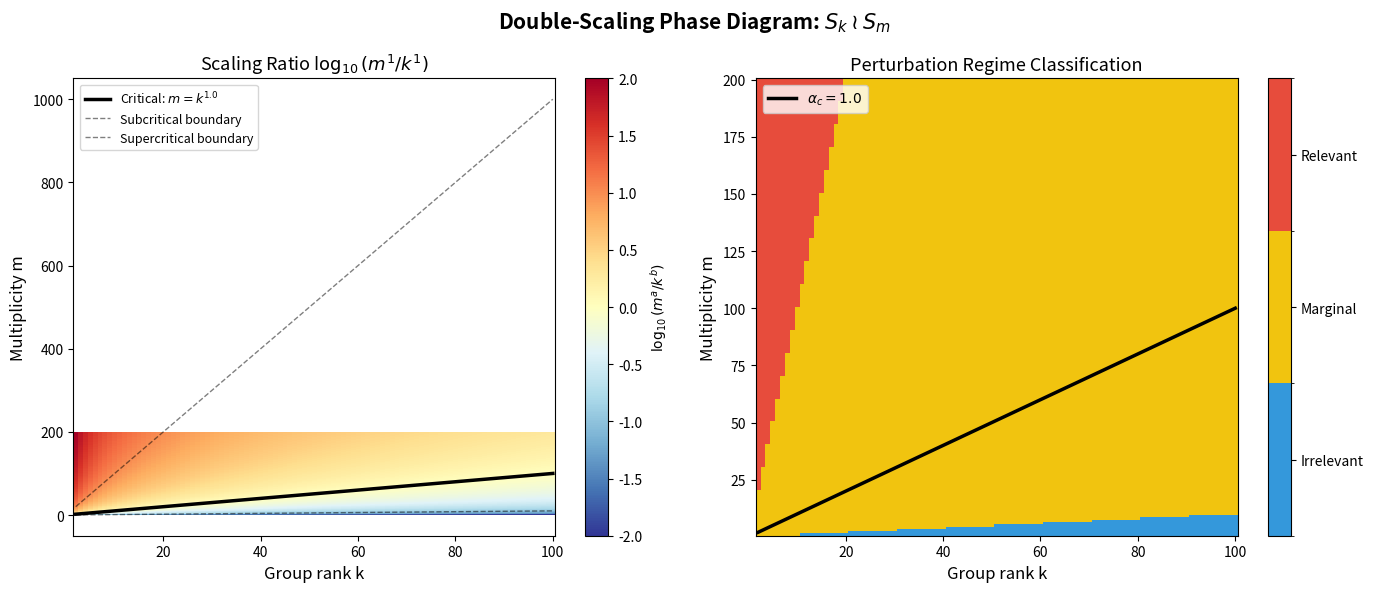

This figure's Python source:
#!/usr/bin/env python3
"""
Visualization: Phase Diagram for Wreath-Product Perturbation Regimes

Visualizes the (k, m) plane colored by perturbation regime:
- IRRELEVANT (blue): m^a/k^b ≪ 1, wreath effects vanish
- MARGINAL (yellow): m^a/k^b ~ 1, crossover region
- RELEVANT (red): m^a/k^b ≫ 1, new universality class

The critical curve m = k^(b/a) separates regimes.
This is the finite-group analog of a renormalization-group phase diagram.
"""

import numpy as np
import matplotlib.pyplot as plt
import matplotlib.colors as mcolors

# Parameters
C = 1.0
a = 1
b = 1
alpha_c = b / a  # Critical exponent

# Create grid
k_vals = np.arange(2, 101)
m_vals = np.arange(1, 201)
K, M = np.meshgrid(k_vals, m_vals)

# Compute scaling ratio
ratio = (M.astype(float) ** a) / (K.astype(float) ** b)
log_ratio = np.log10(ratio + 1e-10)

# Create figure
fig, axes = plt.subplots(1, 2, figsize=(14, 6))

# Left panel: Continuous heatmap
ax1 = axes[0]
im = ax1.pcolormesh(K, M, log_ratio, cmap='RdYlBu_r',
                     vmin=-2, vmax=2, shading='auto')
# Critical curve m = k^(b/a)
k_curve = np.linspace(2, 100, 200)
m_curve = k_curve ** alpha_c
ax1.plot(k_curve, m_curve, 'k-', linewidth=2.5,
         label=f'Critical: $m = k^{{{alpha_c}}}$')
ax1.plot(k_curve, 0.1 * m_curve, 'k--', linewidth=1,
         alpha=0.5, label='Subcritical boundary')
ax1.plot(k_curve, 10 * m_curve, 'k--', linewidth=1,
         alpha=0.5, label='Supercritical boundary')
ax1.set_xlabel('Group rank k', fontsize=12)
ax1.set_ylabel('Multiplicity m', fontsize=12)
ax1.set_title(f'Scaling Ratio $\\log_{{10}}(m^{a}/k^{b})$', fontsize=13)
ax1.legend(loc='upper left', fontsize=9)
plt.colorbar(im, ax=ax1, label='$\\log_{10}(m^a/k^b)$')

# Right panel: Discrete regime classification
ax2 = axes[1]
regime_map = np.zeros_like(ratio)
regime_map[ratio < 0.1] = 0    # Irrelevant
regime_map[(ratio >= 0.1) & (ratio <= 10)] = 1  # Marginal
regime_map[ratio > 10] = 2     # Relevant

cmap = mcolors.ListedColormap(['#3498db', '#f1c40f', '#e74c3c'])
bounds = [-0.5, 0.5, 1.5, 2.5]
norm = mcolors.BoundaryNorm(bounds, cmap.N)
im2 = ax2.pcolormesh(K, M, regime_map, cmap=cmap, norm=norm,
                      shading='auto')
ax2.plot(k_curve, m_curve, 'k-', linewidth=2.5,
         label=f'$\\alpha_c = {alpha_c}$')
ax2.set_xlabel('Group rank k', fontsize=12)
ax2.set_ylabel('Multiplicity m', fontsize=12)
ax2.set_title('Perturbation Regime Classification', fontsize=13)
cbar2 = plt.colorbar(im2, ax=ax2, ticks=[0, 1, 2])
cbar2.ax.set_yticklabels(['Irrelevant', 'Marginal', 'Relevant'])
ax2.legend(loc='upper left', fontsize=10)

plt.suptitle('Double-Scaling Phase Diagram: $S_k \\wr S_m$',
             fontsize=15, fontweight='bold')
plt.tight_layout()
plt.savefig('phase_diagram.png', dpi=150, bbox_inches='tight')
print("Saved phase_diagram.png")
